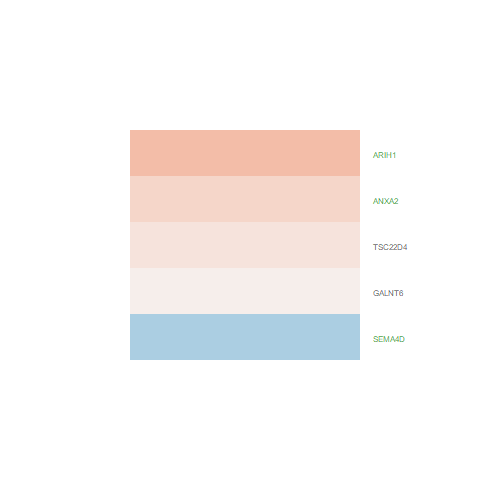

The file beside this chart, header and first rows:
logFC, AveExpr, t, P.Value, adj.P.Val, B
0.192, 5.548, 1.751, 0.1013, 0.2258, -5.642
-0.5036, 6.47, -4.583, 0.0004022, 0.004902, -0.3666
0.08605, 6.059, 0.6943, 0.4986, 0.6601, -6.941
0.3144, 8.211, 3.09, 0.007809, 0.03734, -3.447
0.5056, 6.837, 5.327, 9.89339217459056e-05, 0.001836, 1.034
